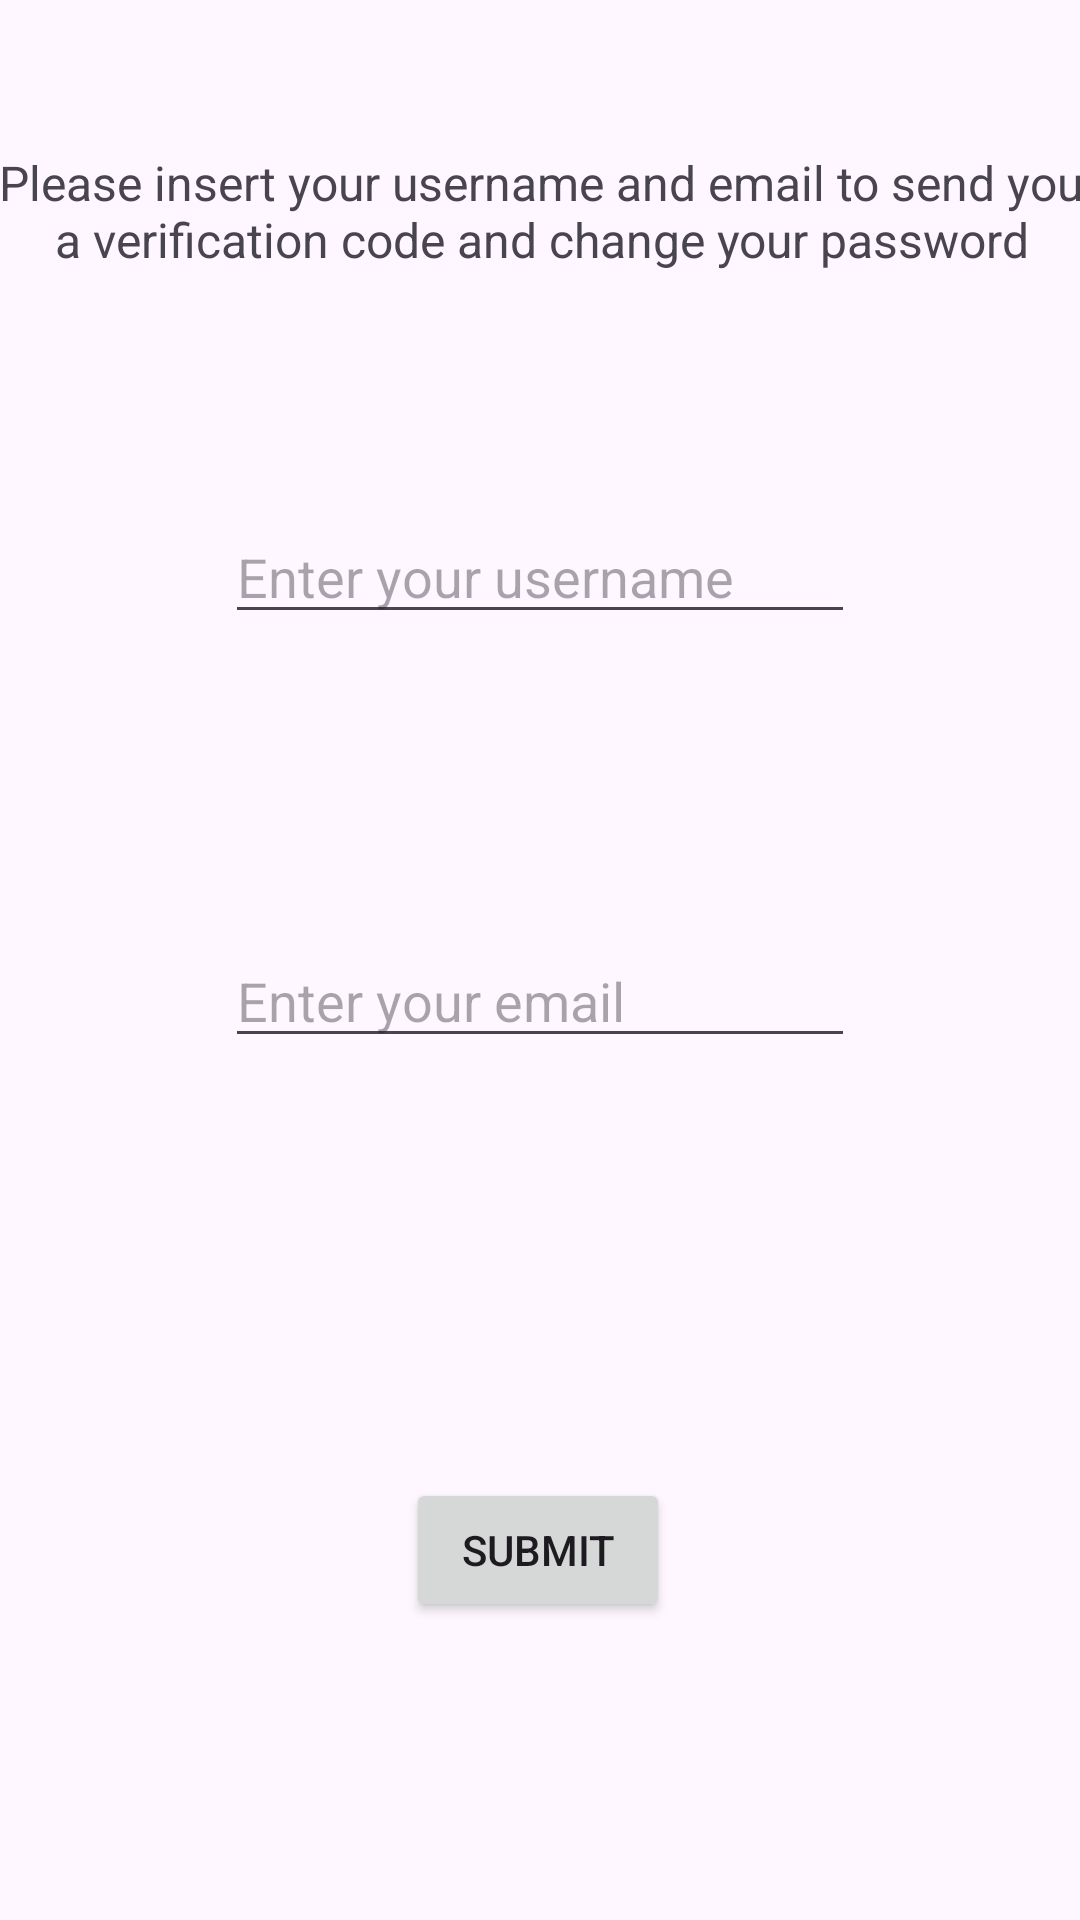

Here is an Android app screen rendered from its layout file. Give the layout XML and the strings, colors and styles it references.
<!-- AndroidManifest.xml: application theme Theme.Graduate_project_mobile -->
<!-- res/layout/fragment_forgot_password.xml -->
<?xml version="1.0" encoding="utf-8"?>
<androidx.constraintlayout.widget.ConstraintLayout xmlns:android="http://schemas.android.com/apk/res/android"
    xmlns:app="http://schemas.android.com/apk/res-auto"
    xmlns:tools="http://schemas.android.com/tools"
    android:layout_width="match_parent"
    android:layout_height="match_parent"
    tools:context=".Activities.Auth.ForgotPasswordFragment">

    <TextView
        android:id="@+id/textView3"
        android:layout_width="364dp"
        android:layout_height="54dp"
        android:layout_marginTop="50dp"
        android:text="@string/resetPassword"
        android:textAlignment="center"
        android:textSize="16sp"
        app:layout_constraintEnd_toEndOf="parent"
        app:layout_constraintHorizontal_bias="0.5"
        app:layout_constraintStart_toStartOf="parent"
        app:layout_constraintTop_toTopOf="parent" />

    <EditText
        android:id="@+id/editTextText2"
        android:layout_width="wrap_content"
        android:layout_height="wrap_content"
        android:layout_marginTop="66dp"
        android:ems="10"
        android:hint="@string/username"
        android:inputType="text"
        app:layout_constraintEnd_toEndOf="parent"
        app:layout_constraintHorizontal_bias="0.5"
        app:layout_constraintStart_toStartOf="parent"
        app:layout_constraintTop_toBottomOf="@+id/textView3" />

    <EditText
        android:id="@+id/editTextText5"
        android:layout_width="wrap_content"
        android:layout_height="wrap_content"
        android:layout_marginTop="100dp"
        android:ems="10"
        android:hint="@string/email"
        android:inputType="text"
        app:layout_constraintEnd_toEndOf="parent"
        app:layout_constraintStart_toStartOf="parent"
        app:layout_constraintTop_toBottomOf="@+id/editTextText2" />

    <Button
        android:id="@+id/button6"
        android:layout_width="wrap_content"
        android:layout_height="wrap_content"
        android:layout_marginTop="140dp"
        android:text="@string/submit"
        app:layout_constraintEnd_toEndOf="parent"
        app:layout_constraintHorizontal_bias="0.498"
        app:layout_constraintStart_toStartOf="parent"
        app:layout_constraintTop_toBottomOf="@+id/editTextText5" />
</androidx.constraintlayout.widget.ConstraintLayout>
<!-- resources referenced by this layout -->
<resources>
  <string name="email">Enter your email</string>
  <string name="resetPassword">Please insert your username and email to send you a verification code and change your password</string>
  <string name="submit">Submit</string>
  <string name="username">Enter your username</string>
  <style name="Theme.Graduate_project_mobile" parent="Base.Theme.Graduate_project_mobile" />
  <style name="Base.Theme.Graduate_project_mobile" parent="Theme.Material3.DayNight.NoActionBar">
          
           <item name="colorPrimary">@color/test</item>
      </style>
  <color name="test">#0A87CF</color>
</resources>
